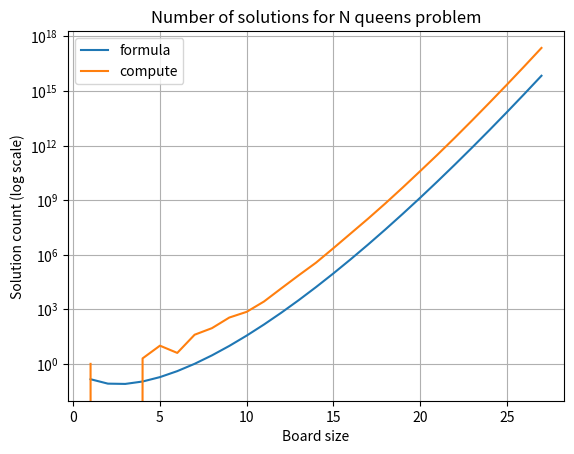

This chart was generated by the following Python code:
import numpy as np
import matplotlib.pyplot as plt


def isSafe(board, row, col, n):
    # Check this row on left side
    for i in range(col):
        if board[row][i] == 1:
            return False

    # Check upper diagonal on left side
    for i, j in zip(range(row, -1, -1),
                    range(col, -1, -1)):
        if board[i][j] == 1:
            return False

    # Check lower diagonal on left side
    for i, j in zip(range(row, n, 1),
                    range(col, -1, -1)):
        if board[i][j] == 1:
            return False

    return True


def solveNQUtil(board, col, n):
    if col >= n:
        return 1

    num_sols = 0
    for i in range(n):

        if isSafe(board, i, col, n):
            board[i][col] = 1
            num_sols += solveNQUtil(board, col + 1, n)
            board[i][col] = 0

    return num_sols


def solveNQ(n):
    board = np.zeros((n, n))
    res = solveNQUtil(board, 0, n)
    return res


def formula(n):
    return (0.143 * n) ** n


ref_compute_result = [1, 0, 0, 2, 10, 4, 40, 92, 352, 724, 2680, 14200, 73712, 365596, 2279184, 14772512, 95815104,
                      666090624, 4968057848, 39029188884, 314666222712, 2691008701644, 24233937684440, 227514171973736,
                      2207893435808352, 22317699616364044, 234907967154122528]
n_list = range(1, len(ref_compute_result) + 1)
formula_result = [formula(n) for n in n_list]

# compute_result = []
# for n in tqdm(n_list):
#     compute_result.append(solveNQ(n))

plt.plot(n_list, formula_result, label='formula')
plt.plot(n_list, ref_compute_result, label='compute')
plt.title('Number of solutions for N queens problem')
plt.ylabel('Solution count (log scale)')
plt.xlabel('Board size')
plt.legend()
plt.grid()
plt.yscale('log')
plt.show()



